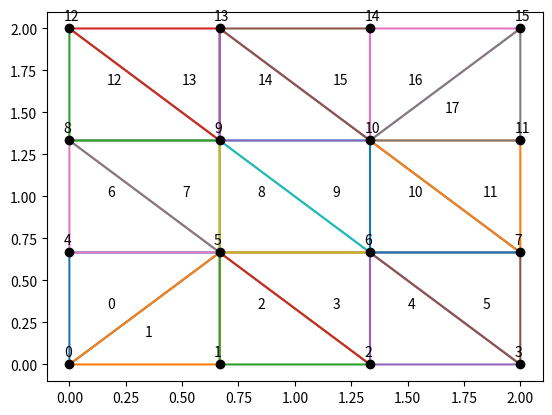

Write the Python code that produced this figure.
import numpy as np
import matplotlib.pyplot as plt

X_RANGE = (0, 2)
Y_RANGE = (0, 2)

def main():
    def get_dots(dots_num, x_range = X_RANGE, y_range = Y_RANGE):
        dots_num_per_axis = int(np.sqrt(dots_num)) + 2
        dots = [[(x, y) for x in np.linspace(*x_range, dots_num_per_axis)] for y in np.linspace(*y_range, dots_num_per_axis)]
        return np.array(dots)

    def get_dots_enumeration(dots):
        return dict(enumerate(dots.reshape((-1, dots.shape[-1]))))

    def get_triangles(dots):
        triangles = []
        for yi in range(len(dots) - 1):
            for xi in range(len(dots[yi]) - 1):
                if (xi, yi) in [(0, 0), (len(dots[xi])-2, len(dots[xi])-2)]:
                    triangles.append([dots[yi, xi], dots[yi+1, xi+1], dots[yi+1, xi]])
                    triangles.append([dots[yi, xi], dots[yi, xi+1], dots[yi+1, xi+1]])
                else:
                    triangles.append([dots[yi+1, xi], dots[yi, xi], dots[yi, xi+1]])
                    triangles.append([dots[yi, xi+1], dots[yi+1, xi+1], dots[yi+1, xi]])
        return np.array(triangles)

    def get_triangles_enumeration(triangles):
        return dict(enumerate(triangles))

    def draw_dots(dots_map):
        for (name, coords) in dots_map.items():            
            plt.plot(*coords, 'ko')
            plt.annotate(name, [coords[0]-0.025, coords[1]+0.05])

    def draw_triangles(triangles):
        for name, triangle in triangles.items():
            xs, ys = zip(*triangle, triangle[0])
            plt.plot(xs, ys)
            plt.annotate(name, [np.average(xs), np.average(ys)])
    
    def print_title(title, padding=10):
        title_l = len(title)
        print_width = padding*2 + title_l 
        print('#'*print_width)
        print(f"{'#'*padding}{title}{'#'*padding}")
        print('#'*print_width)

    dots_num = 4 #N^2. Values n from [N^2, (N+1)^2] rounds to N^2
    dots = get_dots(dots_num)
    dots_map = get_dots_enumeration(dots)
    dots_map_reverse = {tuple(v): k for k, v in dots_map.items()}
    triangles = get_triangles(dots)
    triangles_map = get_triangles_enumeration(triangles)

    print_title("Dots")
    print(dots)
    print_title("Dots mapping")
    for name, coords in dots_map.items():
        print(f"\u001b[31m{name} : \u001b[0m{coords}")
    print_title("Triangles To Coordinates")
    for name, triangle in triangles_map.items():
        print(f"\u001b[31m{name} : \u001b[0m\n{triangle}")
    print_title("Trianlges To Dot Names")
    for name, triangle in triangles_map.items():
        print(f"\u001b[31m{name} : \u001b[0m[", end="")
        for dot_coords in triangle[:-1]:
            print(f"{dots_map_reverse[tuple(dot_coords)]},", end="")
        print(f"{dots_map_reverse[tuple(triangle[-1])]}]")
    
    plt.figure()
    draw_triangles(triangles_map)
    draw_dots(dots_map)
    plt.show()

if __name__ == "__main__":
    main()
